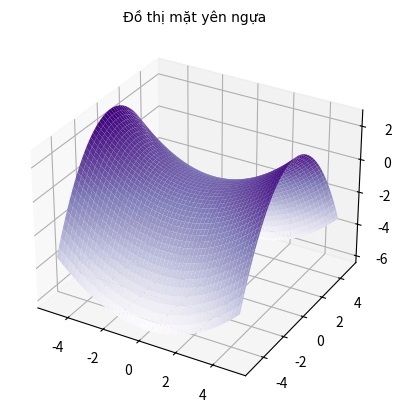
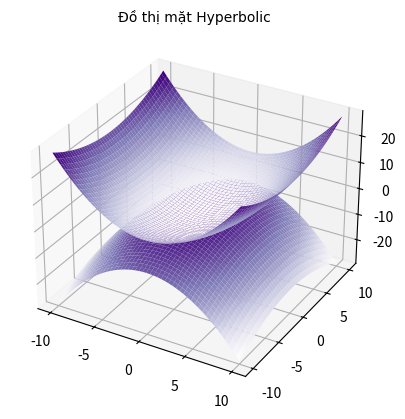
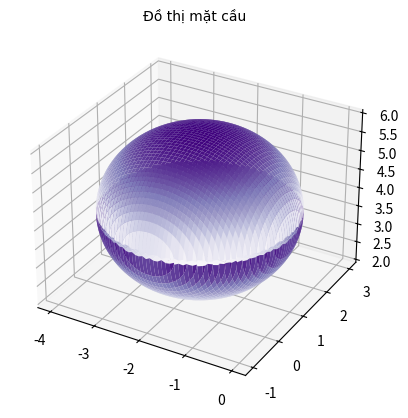

Write Python code to recreate these figures, in order.
import matplotlib.pyplot as plt
from mpl_toolkits.mplot3d import Axes3D
import numpy as np
from matplotlib import cm
#4.1
def surface(x,y):
  z = (x/3)**2 - (y/2)**2
  return z
def surface_draw():
  x = np.linspace(-5,5,100)
  y = np.linspace(-5,5,100)
  x, y = np.meshgrid(x, y)
  z = surface(x, y)
  fig, ax =plt.subplots(subplot_kw={"projection":"3d"})
  surface2 = ax.plot_surface(x, y, z, cmap = 'Purples')
  ax.set_title("Đồ thị mặt yên ngựa", size = 25, font = "Times New Roman")
  plt.show()

#4.2
def hyperbolic_top(x,y):
  z1 = (((x/3)**2 + (y/5)**2 -1)*4)**1/2
  return z1
def hyperbolic_bot(x,y):
  z2 = -(((x/3)**2 + (y/5)**2 - 1)*4)**1/2
  return z2
def hyperbolic_draw():
  x = np.linspace(-10, 10, 500)
  y = np.linspace(-10, 10, 500)
  x,y = np.meshgrid(x,y)
  z1 = hyperbolic_top(x,y)
  z2 = hyperbolic_bot(x,y)
  fig, ax = plt.subplots(subplot_kw={"projection": "3d"})
  mat_hyperbolic1 = ax.plot_surface(x, y, z1,cmap = 'Purples')
  mat_hyperbolic2 = ax.plot_surface(x, y, z2,cmap = 'Purples')
  ax.set_title("Đồ thị mặt Hyperbolic",size = 25, font = "Times New Roman")
  plt.show()

#4.3
def spheres1(x, y):
  z1 =(4-(x+2)**2-(y-1)**2)**(1/2)+4
  return z1
def spheres2(x, y):
  z2 =-(4-(x+2)**2-(y-1)**2)**(1/2)+4
  return z2
def spheres_draw():
  x = np.linspace(-4, 0, 2000)
  y = np.linspace(-1, 3, 2000)
  x, y = np.meshgrid(x, y)
  z1 = spheres1(x, y)
  z2 = spheres2(x, y)
  fig, ax = plt.subplots(subplot_kw={"projection": "3d"})
  mat_cau1 = ax.plot_surface(x, y, z1, cmap = 'Purples')
  mat_cau2 = ax.plot_surface(x, y, z2, cmap = 'Purples')
  ax.set_title("Đồ thị mặt cầu", size = 25, font = "Times New Roman")
  plt.show()

#4.4
def main():
    surface_draw()
    hyperbolic_draw()
    spheres_draw()
if __name__ == '__main__':
  main()




